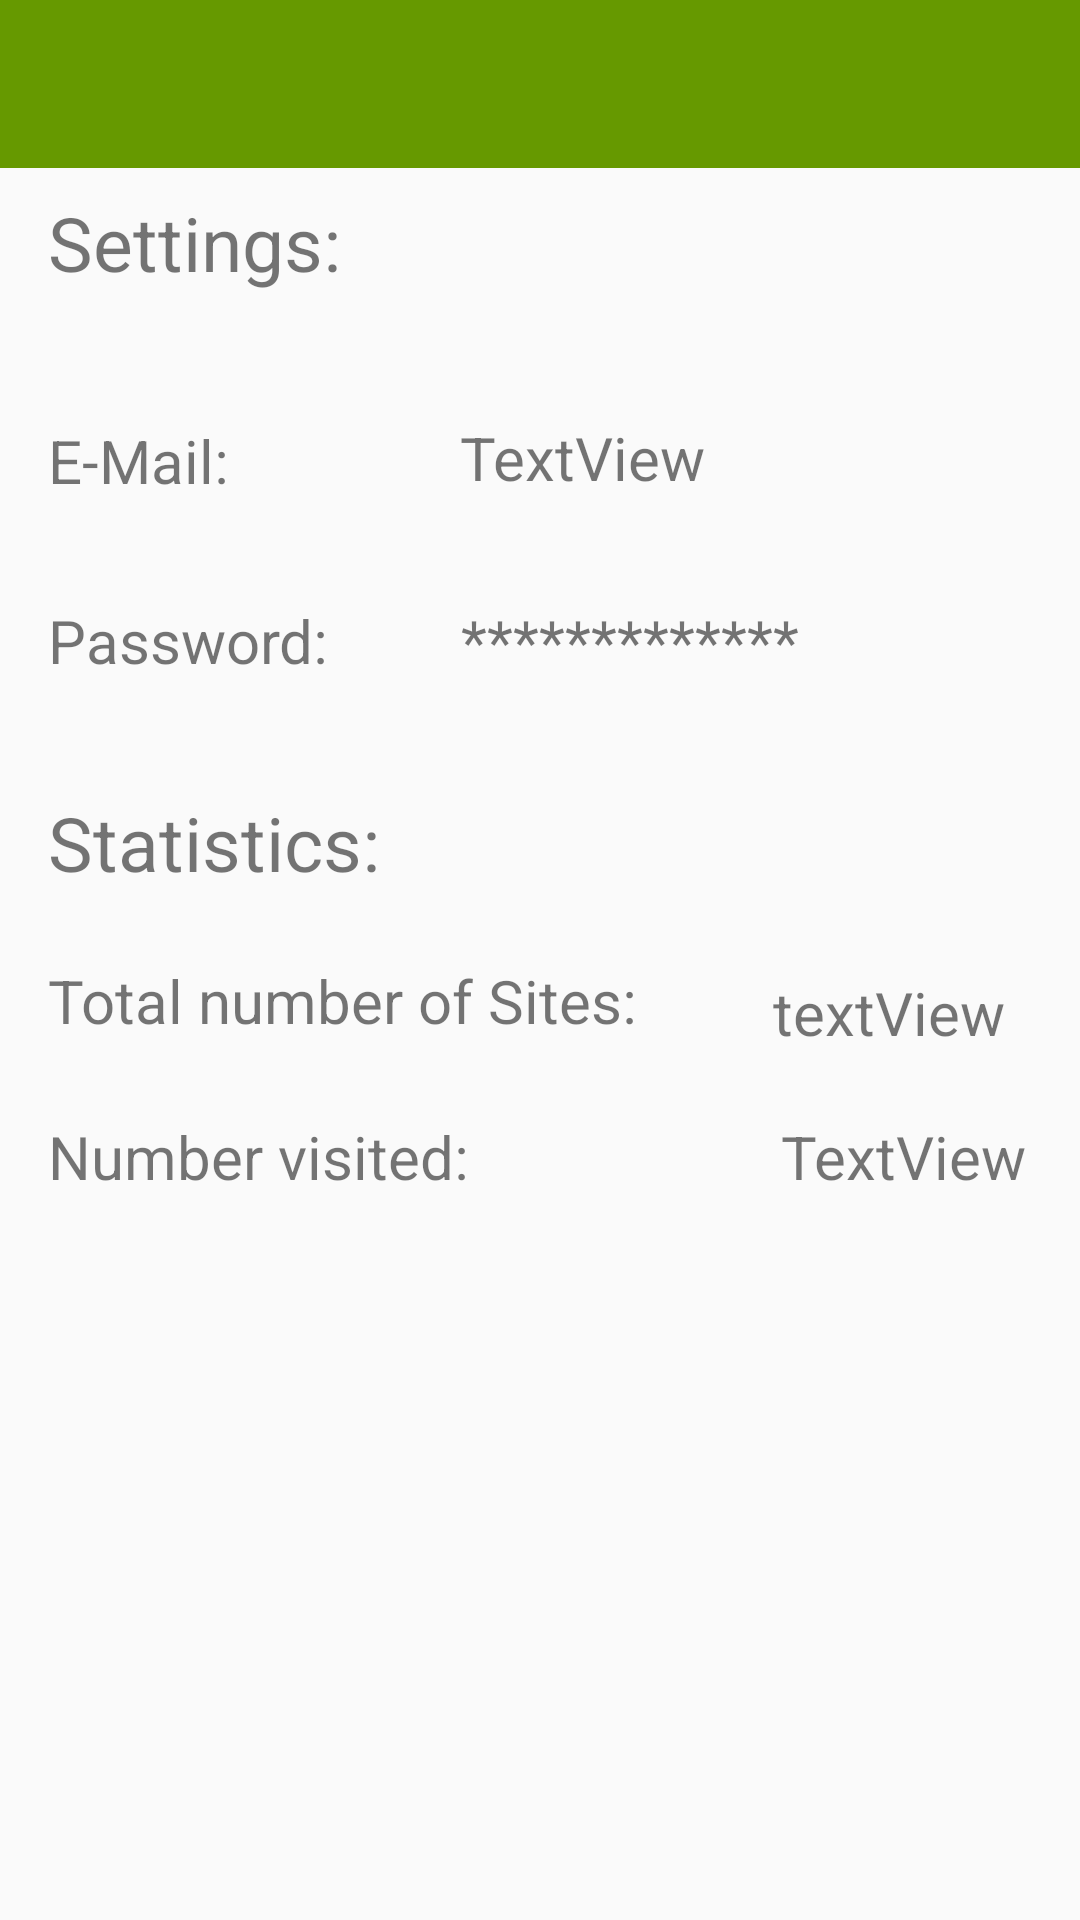

Android layout source for this screen:
<!-- AndroidManifest.xml: application theme Theme.AppCompat.Light.NoActionBar -->
<!-- res/layout/activity_settings.xml -->
<?xml version="1.0" encoding="utf-8"?>
<androidx.constraintlayout.widget.ConstraintLayout
        xmlns:android="http://schemas.android.com/apk/res/android"
        xmlns:app="http://schemas.android.com/apk/res-auto" xmlns:tools="http://schemas.android.com/tools" android:layout_width="match_parent"
        android:layout_height="match_parent">

    <com.google.android.material.appbar.AppBarLayout
            android:id="@+id/appBarLayout"
            android:layout_width="match_parent"
            android:layout_height="wrap_content"
            android:background="@color/colorAccent"
            android:fitsSystemWindows="true"
            app:elevation="0dip"
            app:theme="@style/ThemeOverlay.AppCompat.Dark.ActionBar">

        <androidx.appcompat.widget.Toolbar
                android:id="@+id/toolbar_settings"
                android:layout_width="match_parent"
                android:layout_height="wrap_content"
                app:titleTextColor="@color/colorPrimary"
                android:background="@android:color/holo_green_dark"/>

    </com.google.android.material.appbar.AppBarLayout>
    <TextView
            android:text="Settings: "
            android:layout_width="wrap_content"
            android:layout_height="wrap_content"
            android:id="@+id/textView3" android:textSize="25sp"
            android:layout_marginTop="64dp" app:layout_constraintTop_toTopOf="parent" android:layout_marginStart="16dp"
            app:layout_constraintStart_toStartOf="parent"/>
    <TextView
            android:text="E-Mail: "
            android:layout_width="wrap_content"
            android:layout_height="wrap_content"
            android:id="@+id/textView4" android:layout_marginTop="140dp"
            app:layout_constraintTop_toTopOf="parent" app:layout_constraintStart_toStartOf="parent"
            android:layout_marginStart="16dp" android:textSize="20sp"/>
    <TextView
            android:text="Password:"
            android:layout_width="wrap_content"
            android:layout_height="wrap_content"
            android:id="@+id/textView8" android:textSize="20sp"
            android:layout_marginTop="200dp" app:layout_constraintTop_toTopOf="parent" android:layout_marginStart="16dp"
            app:layout_constraintStart_toStartOf="parent"/>
    <TextView
            android:text="Statistics:"
            android:layout_width="wrap_content"
            android:layout_height="wrap_content"
            android:id="@+id/textView9" android:textSize="25sp"
            android:layout_marginTop="264dp" app:layout_constraintTop_toTopOf="parent" android:layout_marginStart="16dp"
            app:layout_constraintStart_toStartOf="parent"/>
    <TextView
            android:text="Total number of Sites: "
            android:layout_width="wrap_content"
            android:layout_height="34dp"
            android:id="@+id/textView10" android:layout_marginTop="320dp"
            app:layout_constraintTop_toTopOf="parent" app:layout_constraintStart_toStartOf="parent"
            android:layout_marginStart="16dp" android:textSize="20sp"/>
    <TextView
            android:layout_width="wrap_content"
            android:layout_height="wrap_content"
            android:id="@+id/number_of_sites_textview_settings" android:layout_marginTop="324dp"
            app:layout_constraintTop_toTopOf="parent" app:layout_constraintStart_toEndOf="@+id/textView10"
            android:layout_marginStart="40dp" android:textSize="20sp" android:text="textView"/>
    <TextView
            android:text="Number visited:"
            android:layout_width="wrap_content"
            android:layout_height="wrap_content"
            android:id="@+id/textView12" android:textSize="20sp"
            android:layout_marginTop="372dp" app:layout_constraintTop_toTopOf="parent" android:layout_marginStart="16dp"
            app:layout_constraintStart_toStartOf="@+id/appBarLayout"/>
    <TextView
            android:text="TextView"
            android:layout_width="wrap_content"
            android:layout_height="wrap_content"
            android:id="@+id/number_visited_textview_settings" android:layout_marginTop="372dp"
            app:layout_constraintTop_toTopOf="parent" app:layout_constraintStart_toEndOf="@+id/textView12"
            android:layout_marginStart="104dp" android:textSize="20sp"/>
    <TextView
            android:text="*************"
            android:layout_width="wrap_content"
            android:layout_height="wrap_content"
            android:id="@+id/password_textview" android:layout_marginTop="200dp"
            app:layout_constraintTop_toTopOf="parent" app:layout_constraintStart_toEndOf="@+id/textView8"
            android:layout_marginStart="44dp" android:textSize="20sp"/>
    <TextView
            android:text="TextView"
            android:layout_width="wrap_content"
            android:layout_height="33dp"
            android:id="@+id/email_from_user" android:textSize="20sp"
            app:layout_constraintStart_toEndOf="@+id/textView4"
            android:layout_marginStart="72dp" android:layout_marginTop="139dp"
            app:layout_constraintTop_toTopOf="parent"/>

</androidx.constraintlayout.widget.ConstraintLayout>
<!-- resources referenced by this layout -->
<resources>
  <color name="colorAccent">#4c90af</color>
  <color name="colorPrimary">#ffffff</color>
</resources>
